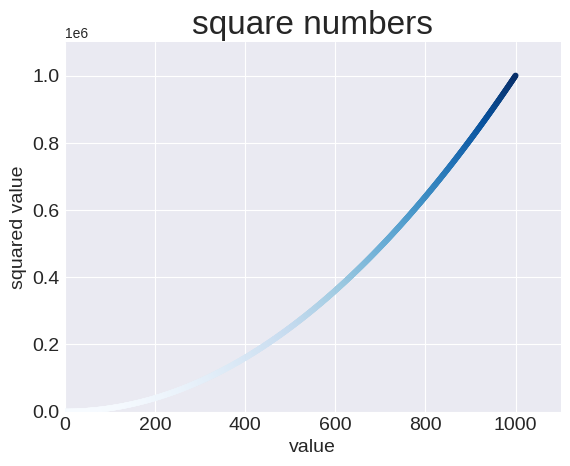

Write the Python code that produced this figure.
import matplotlib.pyplot as plt

x_values = range(1, 1001)
y_values = [x**2 for x in x_values]

plt.style.use("seaborn-v0_8-darkgrid")
fig, ax = plt.subplots()
ax.scatter(x_values, y_values, c=y_values, cmap=plt.cm.Blues, s=10)

# title and axes
ax.set_title("square numbers", fontsize=24)
ax.set_xlabel("value", fontsize=14)
ax.set_ylabel("squared value", fontsize=14)

# set range for axes
ax.axis([0, 1100, 0, 1100000])

# tick
ax.tick_params(axis="both", which="major", labelsize=14)

plt.show()
